Run: headless pygame with SDL's dummy video driver; simulated clock (each Clock.tick advances the game by its frame time, no real sleeping); random seed 0; keys injected as events and as key.get_pressed() state; no mouse input.
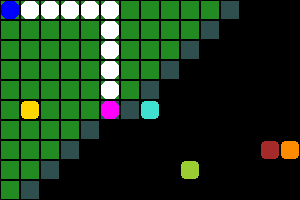
Frame 1 of 4 · flips 1–60 · no input
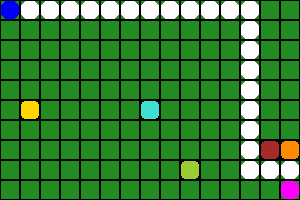
Frame 2 of 4 · flips 61–180 · tapped SPACE, RETURN · held RIGHT (→), D
Frame 3 of 4 · flips 181–300 · held DOWN (↓), S · screen unchanged from frame 2, image omitted
Frame 4 of 4 · flips 301–420 · held LEFT (←), A, UP (↑), W · screen unchanged from frame 3, image omitted

The pygame program that drew these frames:

import pygame as pg
from random import random
from collections import deque
from random import randrange


def get_rect(x, y):
    return x * TILE + 1, y * TILE + 1, TILE - 2, TILE - 2


def get_next_nodes(x, y):
    check_next_node = lambda x, y: True if 0 <= x < cols and 0 <= y < rows and not grid[y][x] else False
    ways = [-1, 0], [0, -1], [1, 0], [0, 1]
    return [(x + dx, y + dy) for dx, dy in ways if check_next_node(x + dx, y + dy)]


cols, rows = 15, 10
TILE = 20

pg.init()
sc = pg.display.set_mode([cols * TILE, rows * TILE], pg.RESIZABLE)
clock = pg.time.Clock()
# grid
actors = {
    'en_1': (randrange(1, cols), randrange(1, rows)),
    'en_2': (randrange(1, cols), randrange(1, rows)),
    'cloak': (randrange(1, cols), randrange(1, rows)),
    'door': (randrange(1, cols), randrange(1, rows)),
    'book': (randrange(1, cols), randrange(1, rows))
}

grid = [[0] * cols for _ in range(rows)]

grid[actors['en_1'][1]][actors['en_1'][0]] = 1
grid[actors['en_2'][1]][actors['en_2'][0]] = 1
grid[actors['cloak'][1]][actors['cloak'][0]] = 1
grid[actors['door'][1]][actors['door'][0]] = 2
grid[actors['book'][1]][actors['book'][0]] = 1
# dict of adjacency lists
graph = {}
for y, row in enumerate(grid):
    for x, col in enumerate(row):
        if not col:
            graph[(x, y)] = graph.get((x, y), []) + get_next_nodes(x, y)

# BFS settings
start = (0, 0)
queue = deque([start])
visited = {start: None}
cur_node = start

while True:
    # fill screen
    sc.fill(pg.Color('black'))
    # draw grid
    # [[pg.draw.rect(sc, pg.Color('darkorange'), get_rect(x, y), border_radius=TILE // 5)
    #   for x, col in enumerate(row) if col == 1] for y, row in enumerate(grid)]
    pg.draw.rect(sc, pg.Color('darkorange'), get_rect(actors['en_1'][0], actors['en_1'][1]), border_radius=TILE // 5)
    pg.draw.rect(sc, pg.Color('brown'), get_rect(actors['en_2'][0], actors['en_2'][1]), border_radius=TILE // 5)
    pg.draw.rect(sc, pg.Color('gold'), get_rect(actors['cloak'][0], actors['cloak'][1]), border_radius=TILE // 5)
    pg.draw.rect(sc, pg.Color('yellowgreen'), get_rect(actors['door'][0], actors['door'][1]), border_radius=TILE // 5)
    pg.draw.rect(sc, pg.Color('turquoise'), get_rect(actors['book'][0], actors['book'][1]), border_radius=TILE // 5)

    # draw BFS work
    [pg.draw.rect(sc, pg.Color('forestgreen'), get_rect(x, y)) for x, y in visited]
    [pg.draw.rect(sc, pg.Color('darkslategray'), get_rect(x, y)) for x, y in queue]

    # BFS logic
    if queue:
        cur_node = queue.popleft()
        next_nodes = graph[cur_node]
        for next_node in next_nodes:
            if next_node not in visited:
                queue.append(next_node)
                visited[next_node] = cur_node

    # draw path
    path_head, path_segment = cur_node, cur_node
    while path_segment:
        pg.draw.rect(sc, pg.Color('white'), get_rect(*path_segment), TILE, border_radius=TILE // 3)
        path_segment = visited[path_segment]
    pg.draw.rect(sc, pg.Color('blue'), get_rect(*start), border_radius=TILE // 3)
    pg.draw.rect(sc, pg.Color('magenta'), get_rect(*path_head), border_radius=TILE // 3)
    # pygame necessary lines
    [exit() for event in pg.event.get() if event.type == pg.QUIT]
    pg.display.flip()
    clock.tick(7)
